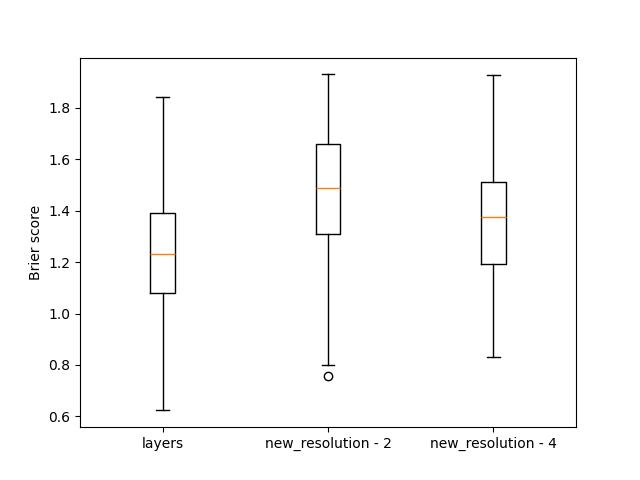

Values plotted in this chart, from the file beside it:
, layers, new_resolution - 2, new_resolution - 4
0, 1.722, 1.808, 1.568
1, 1.374, 1.537, 1.186
2, 1.172, 1.211, 1.136
3, 1.437, 1.294, 1.144
4, 1.539, 1.926, 1.2
5, 1.304, 1.725, 1.426
6, 1.245, 1.578, 1.113
7, 1.127, 1.263, 1.083
8, 1.215, 1.665, 1.4
9, 1.346, 1.373, 1.112
10, 0.9157, 1.462, 1.378
11, 1.651, 1.559, 1.29
12, 1.028, 1.662, 1.462
13, 1.352, 1.671, 1.289
14, 1.378, 1.583, 1.399
15, 1.032, 1.109, 1.215
16, 1.223, 1.685, 1.538
17, 1.338, 1.814, 1.926
18, 1.632, 1.318, 1.534
19, 1.31, 1.749, 1.527
20, 1.057, 1.184, 1.373
21, 0.9981, 1.335, 1.191
22, 1.193, 1.295, 1.334
23, 1.16, 1.708, 1.269
24, 1.234, 1.7, 1.686
25, 0.8899, 1.213, 1.326
26, 1.352, 1.538, 1.399
27, 1.843, 1.506, 1.071
28, 1.779, 1.259, 1.5
29, 1.296, 1.587, 1.499
30, 1.313, 1.545, 1.439
31, 1.094, 1.734, 1.534
32, 0.9004, 1.047, 1.142
33, 1.127, 1.654, 1.542
34, 1.402, 1.62, 1.541
35, 1.209, 1.644, 1.108
36, 1.465, 1.559, 1.346
37, 0.9218, 1.321, 0.9897
38, 1.31, 1.405, 1.179
39, 1.006, 1.31, 1.252
40, 1.075, 1.774, 1.193
41, 1.059, 1.391, 1.348
42, 1.471, 1.888, 1.084
43, 1.132, 1.42, 1.324
44, 1.255, 1.869, 1.464
45, 1.417, 1.675, 1.25
46, 1.351, 1.17, 1.148
47, 1.29, 1.168, 1.282
48, 0.784, 1.761, 1.677
49, 1.129, 1.324, 1.396
50, 1.098, 1.478, 1.475
51, 1.798, 1.295, 1.289
52, 0.9976, 1.433, 1.439
53, 1.683, 1.335, 1.471
54, 1.371, 1.494, 1.138
55, 1.644, 1.334, 1.452
56, 1.263, 1.018, 1.178
57, 0.9842, 1.485, 1.54
58, 1.485, 1.702, 1.505
59, 0.6231, 1.161, 0.8639
... 140 more rows
